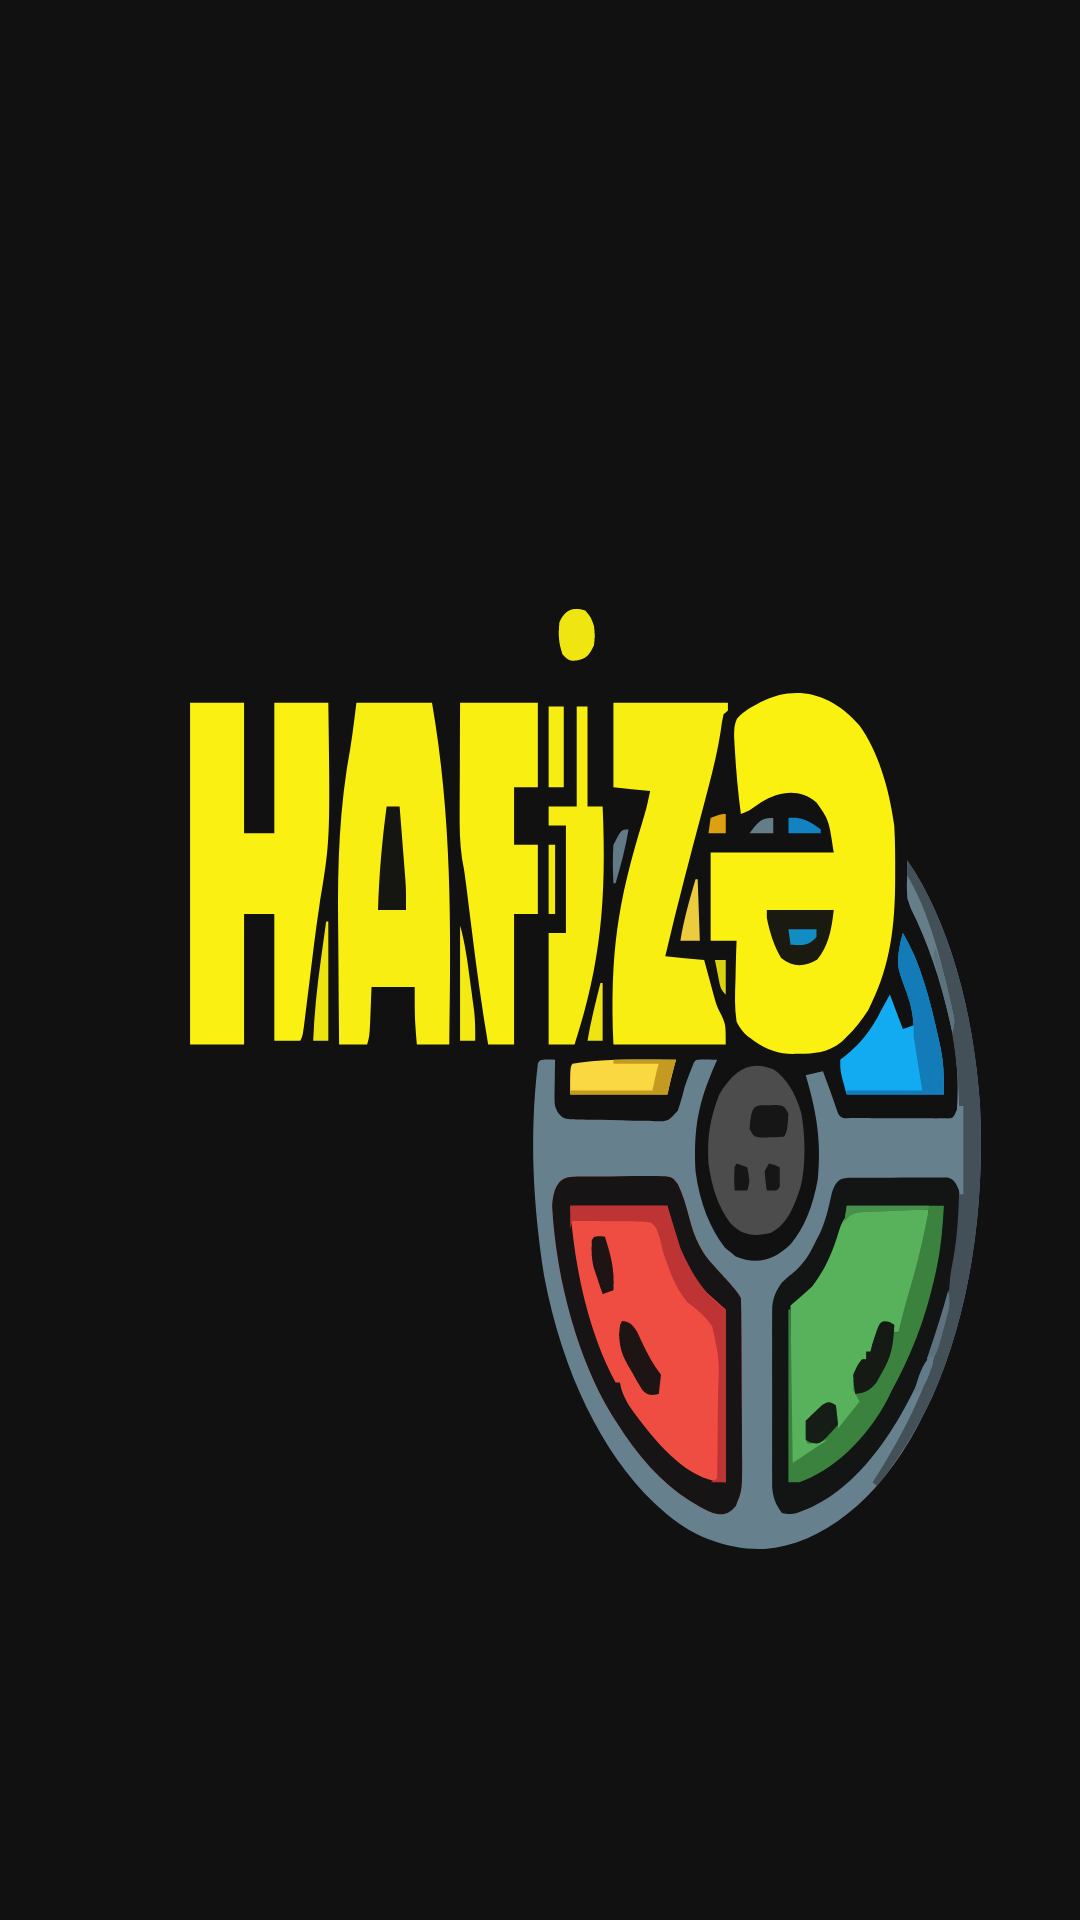

Write the Android layout XML for this screen, with the resource values it uses.
<!-- AndroidManifest.xml: application theme Theme.YaddasOyunu -->
<!-- res/layout/activity_splash_screen.xml -->
<?xml version="1.0" encoding="utf-8"?>
<androidx.constraintlayout.widget.ConstraintLayout xmlns:android="http://schemas.android.com/apk/res/android"
    xmlns:app="http://schemas.android.com/apk/res-auto"
    xmlns:tools="http://schemas.android.com/tools"
    android:id="@+id/main"
    android:layout_width="match_parent"
    android:layout_height="match_parent"
    android:background="@drawable/hafiz___2_"
    tools:context=".SplashScreen">

</androidx.constraintlayout.widget.ConstraintLayout>
<!-- resources referenced by this layout -->
<resources>
  <!-- drawable hafiz___2_: vector/xml drawable (drawable, 24581 chars, omitted) -->
  <style name="Theme.YaddasOyunu" parent="Base.Theme.YaddasOyunu" />
  <style name="Base.Theme.YaddasOyunu" parent="Theme.Material3.DayNight.NoActionBar">
          
          
      </style>
</resources>
